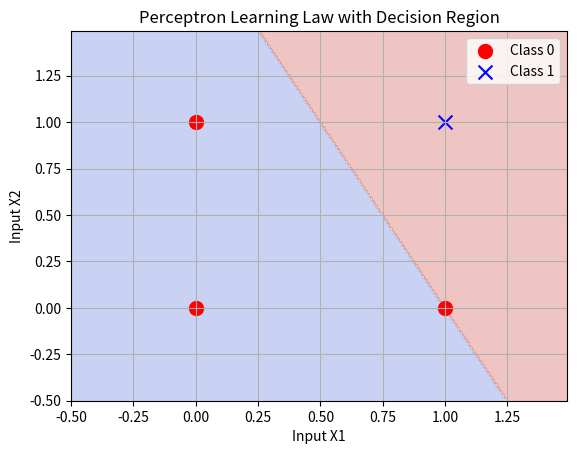

Write Python code to recreate this figure.
import numpy as np
import matplotlib.pyplot as plt

# Input Data
X = np.array([
    [0, 0],
    [0, 1],
    [1, 0],
    [1, 1]
])

# Target Output
y = np.array([0, 0, 0, 1])

print("Input Data:")
print(X)

print("\nTarget Output:")
print(y)

# Initialize weights and bias
weights = np.zeros(2)
bias = 0

# Learning rate
learning_rate = 0.1

# Number of epochs
epochs = 10

print("Initial Weights:", weights)
print("Initial Bias:", bias)

for epoch in range(epochs):

    print(f"\nEpoch {epoch+1}")

    for i in range(len(X)):

        # Calculate net input
        net_input = np.dot(X[i], weights) + bias

        # Activation function
        y_pred = 1 if net_input >= 0 else 0

        # Calculate error
        error = y[i] - y_pred

        # Update weights and bias
        weights = weights + learning_rate * error * X[i]
        bias = bias + learning_rate * error

        print(f"Input: {X[i]}  Target: {y[i]}  Predicted: {y_pred}")

print("\nTraining Complete")

print("Final Weights:", weights)
print("Final Bias:", bias)

# Define graph limits
x_min, x_max = -0.5, 1.5
y_min, y_max = -0.5, 1.5

# Create meshgrid
xx, yy = np.meshgrid(
    np.arange(x_min, x_max, 0.01),
    np.arange(y_min, y_max, 0.01)
)

# Predict output for each point
Z = np.dot(np.c_[xx.ravel(), yy.ravel()], weights) + bias

# Apply activation function
Z = np.where(Z >= 0, 1, 0)

# Reshape for contour plot
Z = Z.reshape(xx.shape)

# Plot decision region
plt.contourf(xx, yy, Z, alpha=0.3, cmap='coolwarm')

# Plot training points
for i in range(len(X)):

    if y[i] == 0:
        plt.scatter(X[i][0], X[i][1],
                    color='red',
                    marker='o',
                    s=100,
                    label='Class 0' if i == 0 else "")

    else:
        plt.scatter(X[i][0], X[i][1],
                    color='blue',
                    marker='x',
                    s=100,
                    label='Class 1')

# Labels and title
plt.title("Perceptron Learning Law with Decision Region")
plt.xlabel("Input X1")
plt.ylabel("Input X2")

plt.legend()
plt.grid(True)

plt.show()
